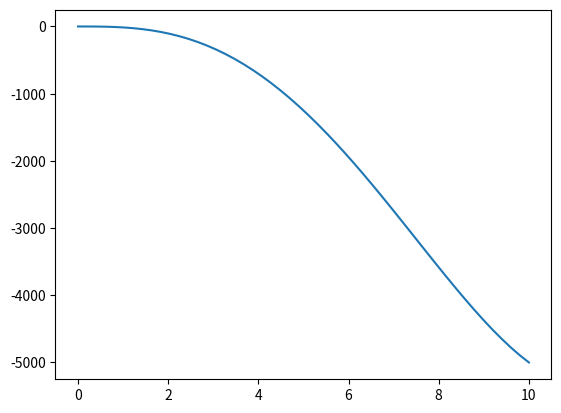
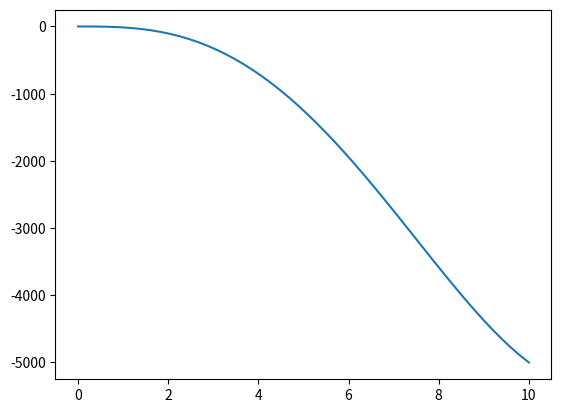

These figures' Python source, in order:
#!/usr/bin/env python3
# -*- coding: utf-8 -*-
"""
Created on Fri Dec 17 09:32:37 2021

[redacted]
"""

import numpy as np
import matplotlib.pyplot as plt

x = np.linspace(0,10)
y = np.linspace(0,10)

X,Y = np.meshgrid(x,y)

u1 = (24*np.exp((2*x)+y)) - (5*(6*np.exp((2*x)+y) + (3*x*(y**2)))) + (6*np.exp((2*x)+y)) + (x*(y**3))

u2 = (x * (y**3))-(15*(x * (y**2)))

plt.figure()
plt.plot(x,u1)
plt.figure()
plt.plot(x,u2)
plt.figure()
